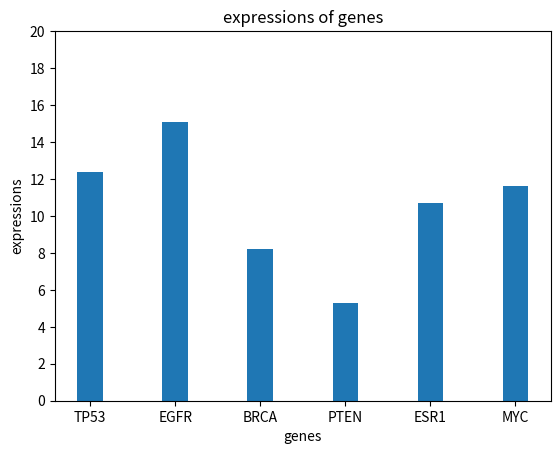

Source code (Python):
import matplotlib.pyplot as plt
import numpy as np

gene_expr = {'TP53': 12.4, 'EGFR': 15.1, 'BRCA1': 8.2, 'PTEN': 5.3, 'ESR1': 10.7}
print ("gene expression dictionary")
print (gene_expr)
gene_expr["MYC"]=11.6

gene_of_interest = "MYC"
if gene_of_interest in gene_expr:
    print("the expression of", gene_of_interest, "is", gene_expr[gene_of_interest])
    #print(f"the expression of {gene_of_interest} is {gene_expr[gene_of_interest]}")
else:
    print("error, this gene is not in the list")

expression_values = list(gene_expr.values())
average_expression = sum(expression_values) / len(expression_values)
print("the average expression is", average_expression)

N = 6
expressions = (12.4, 15.1, 8.2, 5.3, 10.7, 11.6)
ind = np.arange(N)
width = 0.3
p1 = plt.bar(ind, expressions, width)
plt.ylabel('expressions')
plt.xlabel('genes')
plt.title('expressions of genes')
plt.xticks(ind, ('TP53', 'EGFR', 'BRCA', 'PTEN', 'ESR1', 'MYC',))
plt.yticks(np.arange(0,21,2))

plt.show()
